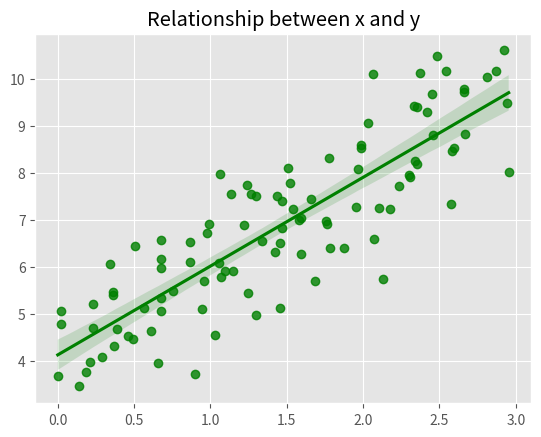

Generate this figure with matplotlib: (Note: this script raises an exception after producing the figure.)
import numpy as np
import matplotlib.pyplot as plt
import seaborn as sns

plt.style.use('ggplot')

# Define target and feature variables
X = 3 * np.random.rand(100, 1)
y = 4 + 2 * X + np.random.randn(100, 1)

iter = 1000  # Number of iterations
lr = 0.01  # Learning Rate

b = np.random.random()  # bias
theta = np.random.randn(2, 1)  # weights


# Plot relation between variables


def plot_reg():
    sns.regplot(x=X, y=y, color="g")
    plt.title("Relationship between x and y")
    plt.savefig("Images/regression_plot.png")
    plt.show()


plot_reg()


# Define function to calculate the cost


def compute_cost(X, y, theta):
    """
    compute cost
    Args:
        X (ndarray (m,n)): Data, m examples with n features
        y (ndarray (m,)): target values
        theta (ndarray (n,)): model parameters
    Returns
        cost (scalar): cost
    """
    m = X.shape[0]
    predictions = X.dot(theta)
    cost = (1 / 2 * m) * np.sum(np.square(predictions - y))

    return cost


# Create function to perform gradient descent algorithm


def gradient_descent(X, y, theta, learning_rate, iterations):
    """
    Computes the gradient for linear regression
    Args:
        X (ndarray (m, )): Data, m examples
        y (ndarray (m, )): target values
        theta  (scalar)    : model parameters
        learning_rate (scalar) : linear rate of our model
        iterations (scalr) : number of iterations
    Returns:
        Final theta vector and array of cost history over no of iterations
    """
    m = X.shape[0]

    loss_history = np.zeros(iterations)
    weight_history = np.zeros((iterations, 2))

    for i in range(iterations):
        prediction = np.dot(X, theta)
        theta = theta - (1 / m) * learning_rate * (X.T.dot((prediction - y)))
        weight_history[i, :] = theta.T
        loss_history[i] = compute_cost(X, y, theta)

    return loss_history, weight_history, theta


# Instantiate model and create variables for tracking loss history


X_b = np.c_[np.ones((len(X), 1)), X]
cost_history, theta_history, theta = gradient_descent(X_b, y, theta, lr, iter)


# Plot learning curve


def plot_loss():
    fig, ax = plt.subplots(figsize=(7, 5))

    ax.set_ylabel('Loss')
    ax.set_xlabel('Iterations')
    ax.plot(range(iter), cost_history, 'b.')
    plt.title('Model Loss')
    plt.savefig('Images/gd_learning_curve.png')
    plt.show()


plot_loss()
